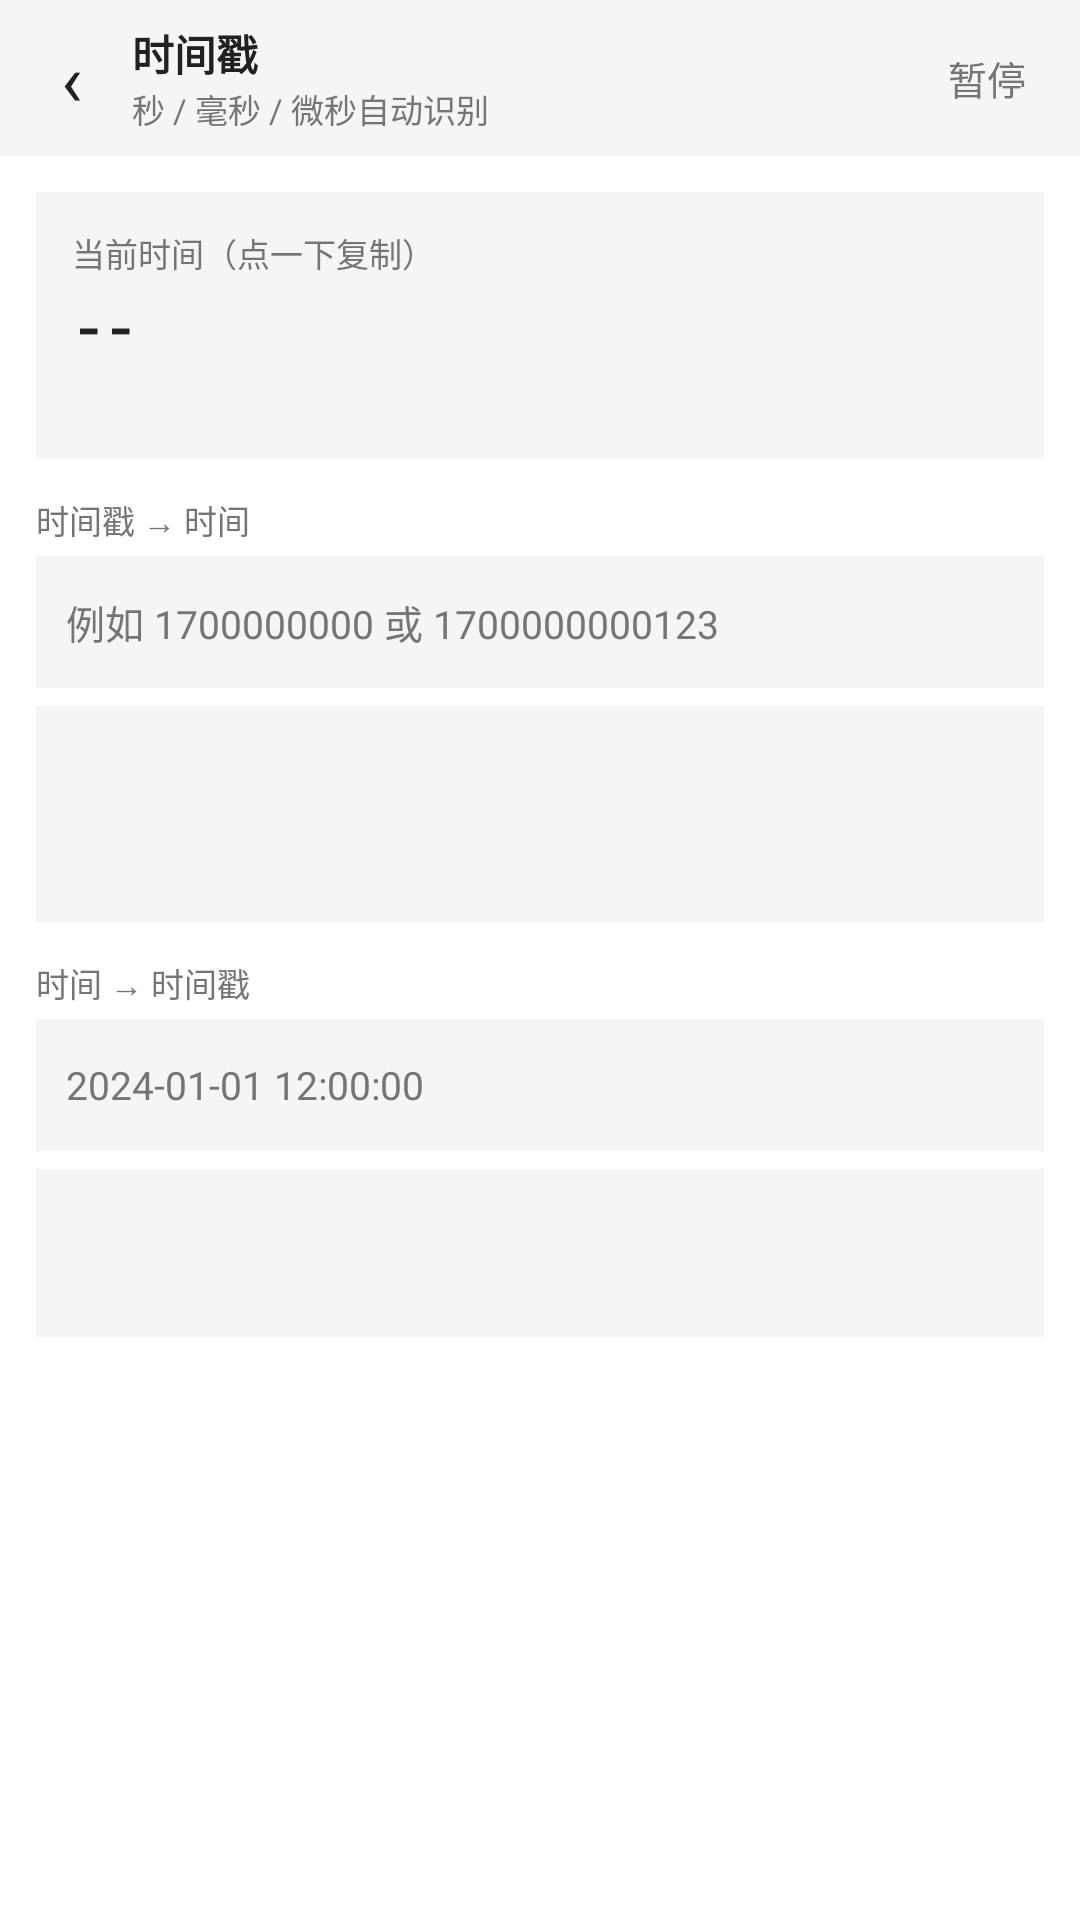

Android layout source for this screen:
<!-- AndroidManifest.xml: application theme Theme_Hex_0 -->
<!-- res/layout/activity_time.xml -->
<?xml version="1.0" encoding="utf-8"?>
<LinearLayout xmlns:android="http://schemas.android.com/apk/res/android"
    android:orientation="vertical"
    android:layout_width="match_parent"
    android:layout_height="match_parent"
    android:background="?attr/hfBg">

    <LinearLayout
        android:layout_width="match_parent"
        android:layout_height="52dp"
        android:orientation="horizontal"
        android:gravity="center_vertical"
        android:paddingLeft="4dp"
        android:paddingRight="8dp"
        android:background="?attr/hfSurfaceAlt">

        <TextView
            android:id="@+id/tm_back"
            android:layout_width="40dp"
            android:layout_height="match_parent"
            android:gravity="center"
            android:text="‹"
            android:textSize="24sp"
            android:textColor="?attr/hfText"
            android:background="?android:attr/selectableItemBackground"/>

        <LinearLayout
            android:layout_width="0dp"
            android:layout_height="wrap_content"
            android:layout_weight="1"
            android:orientation="vertical">

            <TextView
                android:layout_width="match_parent"
                android:layout_height="wrap_content"
                android:text="@string/tt_title"
                android:textSize="14sp"
                android:textStyle="bold"
                android:textColor="?attr/hfText"/>

            <TextView
                android:layout_width="match_parent"
                android:layout_height="wrap_content"
                android:text="@string/tt_subtitle"
                android:maxLines="1"
                android:ellipsize="end"
                android:textSize="11sp"
                android:textColor="?attr/hfTextSub"/>
        </LinearLayout>

        <TextView
            android:id="@+id/tm_pause"
            android:layout_width="wrap_content"
            android:layout_height="match_parent"
            android:gravity="center"
            android:paddingLeft="10dp"
            android:paddingRight="10dp"
            android:text="@string/tt_pause"
            android:textSize="13sp"
            android:textColor="?attr/hfTextSub"
            android:background="?android:attr/selectableItemBackground"/>
    </LinearLayout>

    <ScrollView
        android:layout_width="match_parent"
        android:layout_height="0dp"
        android:layout_weight="1"
        android:scrollbars="none">

        <LinearLayout
            android:layout_width="match_parent"
            android:layout_height="wrap_content"
            android:orientation="vertical"
            android:padding="12dp">

            
            <LinearLayout
                android:layout_width="match_parent"
                android:layout_height="wrap_content"
                android:orientation="vertical"
                android:padding="12dp"
                android:background="?attr/hfSurfaceAlt">

                <TextView
                    android:layout_width="match_parent"
                    android:layout_height="wrap_content"
                    android:text="@string/tt_now_label"
                    android:textSize="11sp"
                    android:textColor="?attr/hfTextSub"/>

                <TextView
                    android:id="@+id/tm_now"
                    android:layout_width="match_parent"
                    android:layout_height="wrap_content"
                    android:layout_marginTop="4dp"
                    android:typeface="monospace"
                    android:textSize="18sp"
                    android:textStyle="bold"
                    android:textColor="?attr/hfText"
                    android:text="--"/>

                <TextView
                    android:id="@+id/tm_now_stamp"
                    android:layout_width="match_parent"
                    android:layout_height="wrap_content"
                    android:layout_marginTop="4dp"
                    android:typeface="monospace"
                    android:textSize="12sp"
                    android:lineSpacingExtra="2dp"
                    android:textColor="?attr/hfTextSub"/>
            </LinearLayout>

            
            <TextView
                android:layout_width="match_parent"
                android:layout_height="wrap_content"
                android:layout_marginTop="12dp"
                android:layout_marginBottom="4dp"
                android:text="@string/tt_sec_stamp"
                android:textSize="11sp"
                android:textColor="?attr/hfTextSub"/>

            <EditText
                android:id="@+id/tm_in_stamp"
                android:layout_width="match_parent"
                android:layout_height="44dp"
                android:paddingLeft="10dp"
                android:paddingRight="10dp"
                android:singleLine="true"
                android:textSize="13sp"
                android:inputType="numberSigned|numberDecimal"
                android:hint="@string/tt_hint_stamp"
                android:textColorHint="?attr/hfTextSub"
                android:textColor="?attr/hfText"
                android:background="?attr/hfSurfaceAlt"/>

            <TextView
                android:id="@+id/tm_out_stamp"
                android:layout_width="match_parent"
                android:layout_height="wrap_content"
                android:layout_marginTop="6dp"
                android:minHeight="72dp"
                android:padding="10dp"
                android:typeface="monospace"
                android:textSize="12sp"
                android:lineSpacingExtra="3dp"
                android:textIsSelectable="true"
                android:textColor="?attr/hfText"
                android:background="?attr/hfSurfaceAlt"/>

            
            <TextView
                android:layout_width="match_parent"
                android:layout_height="wrap_content"
                android:layout_marginTop="12dp"
                android:layout_marginBottom="4dp"
                android:text="@string/tt_sec_date"
                android:textSize="11sp"
                android:textColor="?attr/hfTextSub"/>

            <EditText
                android:id="@+id/tm_in_date"
                android:layout_width="match_parent"
                android:layout_height="44dp"
                android:paddingLeft="10dp"
                android:paddingRight="10dp"
                android:singleLine="true"
                android:textSize="13sp"
                android:hint="2024-01-01 12:00:00"
                android:textColorHint="?attr/hfTextSub"
                android:textColor="?attr/hfText"
                android:background="?attr/hfSurfaceAlt"/>

            <TextView
                android:id="@+id/tm_out_date"
                android:layout_width="match_parent"
                android:layout_height="wrap_content"
                android:layout_marginTop="6dp"
                android:minHeight="56dp"
                android:padding="10dp"
                android:typeface="monospace"
                android:textSize="12sp"
                android:lineSpacingExtra="3dp"
                android:textIsSelectable="true"
                android:textColor="?attr/hfText"
                android:background="?attr/hfSurfaceAlt"/>
        </LinearLayout>
    </ScrollView>
</LinearLayout>
<!-- resources referenced by this layout -->
<resources>
  <string name="tt_hint_stamp">例如 1700000000 或 1700000000123</string>
  <string name="tt_now_label">当前时间（点一下复制）</string>
  <string name="tt_pause">暂停</string>
  <string name="tt_sec_date">时间 → 时间戳</string>
  <string name="tt_sec_stamp">时间戳 → 时间</string>
  <string name="tt_subtitle">秒 / 毫秒 / 微秒自动识别</string>
  <string name="tt_title">时间戳</string>
  <style name="Theme_Hex_0" parent="Theme_Hex_Light">
          <item name="hfTopBar">#3E9AFB</item>
          <item name="hfTopBarText">#212121</item>
          <item name="hfTopBarTextSub">#31679F</item>
          <item name="hfAccent">#3E9AFB</item>
          <item name="hfOnAccent">#212121</item>
          <item name="hfSelected">#E3F0FE</item>
          <item name="hfStatusBar">#2B6BAF</item>
          <item name="hfNavBar">#235991</item>
          <item name="android:statusBarColor">#2B6BAF</item>
          <item name="android:navigationBarColor">#235991</item>
          <item name="android:colorAccent">#3E9AFB</item>
          <item name="android:alertDialogTheme">@style/HfDialog_0</item>
      </style>
  <style name="Theme_Hex_Light" parent="@android:style/Theme.Material.Light.NoActionBar">
          <item name="android:windowBackground">#FFFFFF</item>
          <item name="android:colorPrimary">#212121</item>
          <item name="android:colorPrimaryDark">#212121</item>
          <item name="android:textColorPrimary">#212121</item>
          <item name="android:textColorSecondary">#757575</item>
          <item name="hfBg">#FFFFFF</item>
          <item name="hfSurface">#FFFFFF</item>
          <item name="hfSurfaceAlt">#F5F5F5</item>
          <item name="hfText">#212121</item>
          <item name="hfTextSub">#757575</item>
          <item name="hfDivider">#E0E0E0</item>
          <item name="hfTopBar">#212121</item>
          <item name="hfTopBarText">#FFFFFF</item>
          <item name="hfTopBarTextSub">#9E9E9E</item>
          <item name="hfAccent">#1E88E5</item>
          <item name="hfOnAccent">#FFFFFF</item>
          <item name="hfSelected">#BBDEFB</item>
          <item name="hfStatusBar">#212121</item>
          <item name="hfNavBar">#212121</item>
          <item name="android:statusBarColor">#212121</item>
          <item name="android:navigationBarColor">#212121</item>
          <item name="android:colorAccent">#1E88E5</item>
          <item name="android:alertDialogTheme">@style/HfDialog_Light</item>
      </style>
  <style name="HfDialog_0" parent="HfDialog_Light">
          <item name="android:colorAccent">#3E9AFB</item>
          <item name="android:colorControlActivated">#3E9AFB</item>
          <item name="android:colorControlHighlight">#333E9AFB</item>
      </style>
  <style name="HfDialog_Light" parent="@android:style/Theme.Material.Light.Dialog.Alert">
          <item name="android:windowBackground">@drawable/hf_dialog_bg_light</item>
          <item name="android:colorBackgroundFloating">#FFFFFF</item>
          <item name="android:textColorPrimary">#212121</item>
          <item name="android:textColorSecondary">#757575</item>
          <item name="android:colorAccent">#1E88E5</item>
          <item name="android:colorControlActivated">#1E88E5</item>
          <item name="android:colorControlHighlight">#331E88E5</item>
      </style>
  <!-- drawable hf_dialog_bg_light (drawable) -->
  <?xml version="1.0" encoding="utf-8"?>
  <inset xmlns:android="http://schemas.android.com/apk/res/android"
      android:inset="16dp">
      <shape android:shape="rectangle">
          <corners android:radius="18dp" />
          <solid android:color="#FFFFFF" />
          <stroke android:width="1dp" android:color="#14000000" />
      </shape>
  </inset>
</resources>
